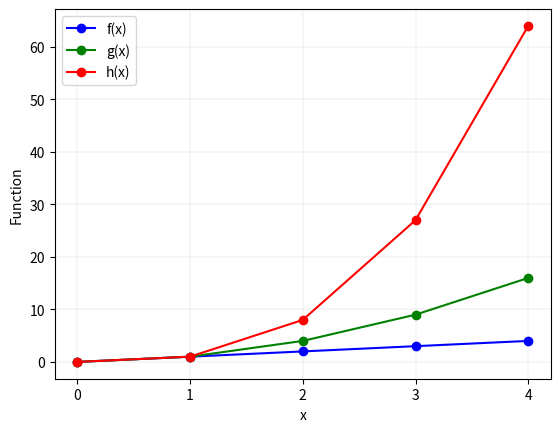

Generate this figure with matplotlib:
import numpy as np
import matplotlib.pyplot as plt

x = np.array([0,1,2,3,4])

plt.plot(x, '-bo', label = 'f(x)')
plt.plot(x**2, '-go', label = 'g(x)',)
plt.plot(x**3, '-ro', label = 'h(x)')


plt.legend()
plt.xlabel('x')
plt.ylabel('Function')
plt.xticks(np.arange(min(x), max(x)+1, 1.0))
plt.grid(color='grey', linestyle='-', linewidth=.1)
plt.show()